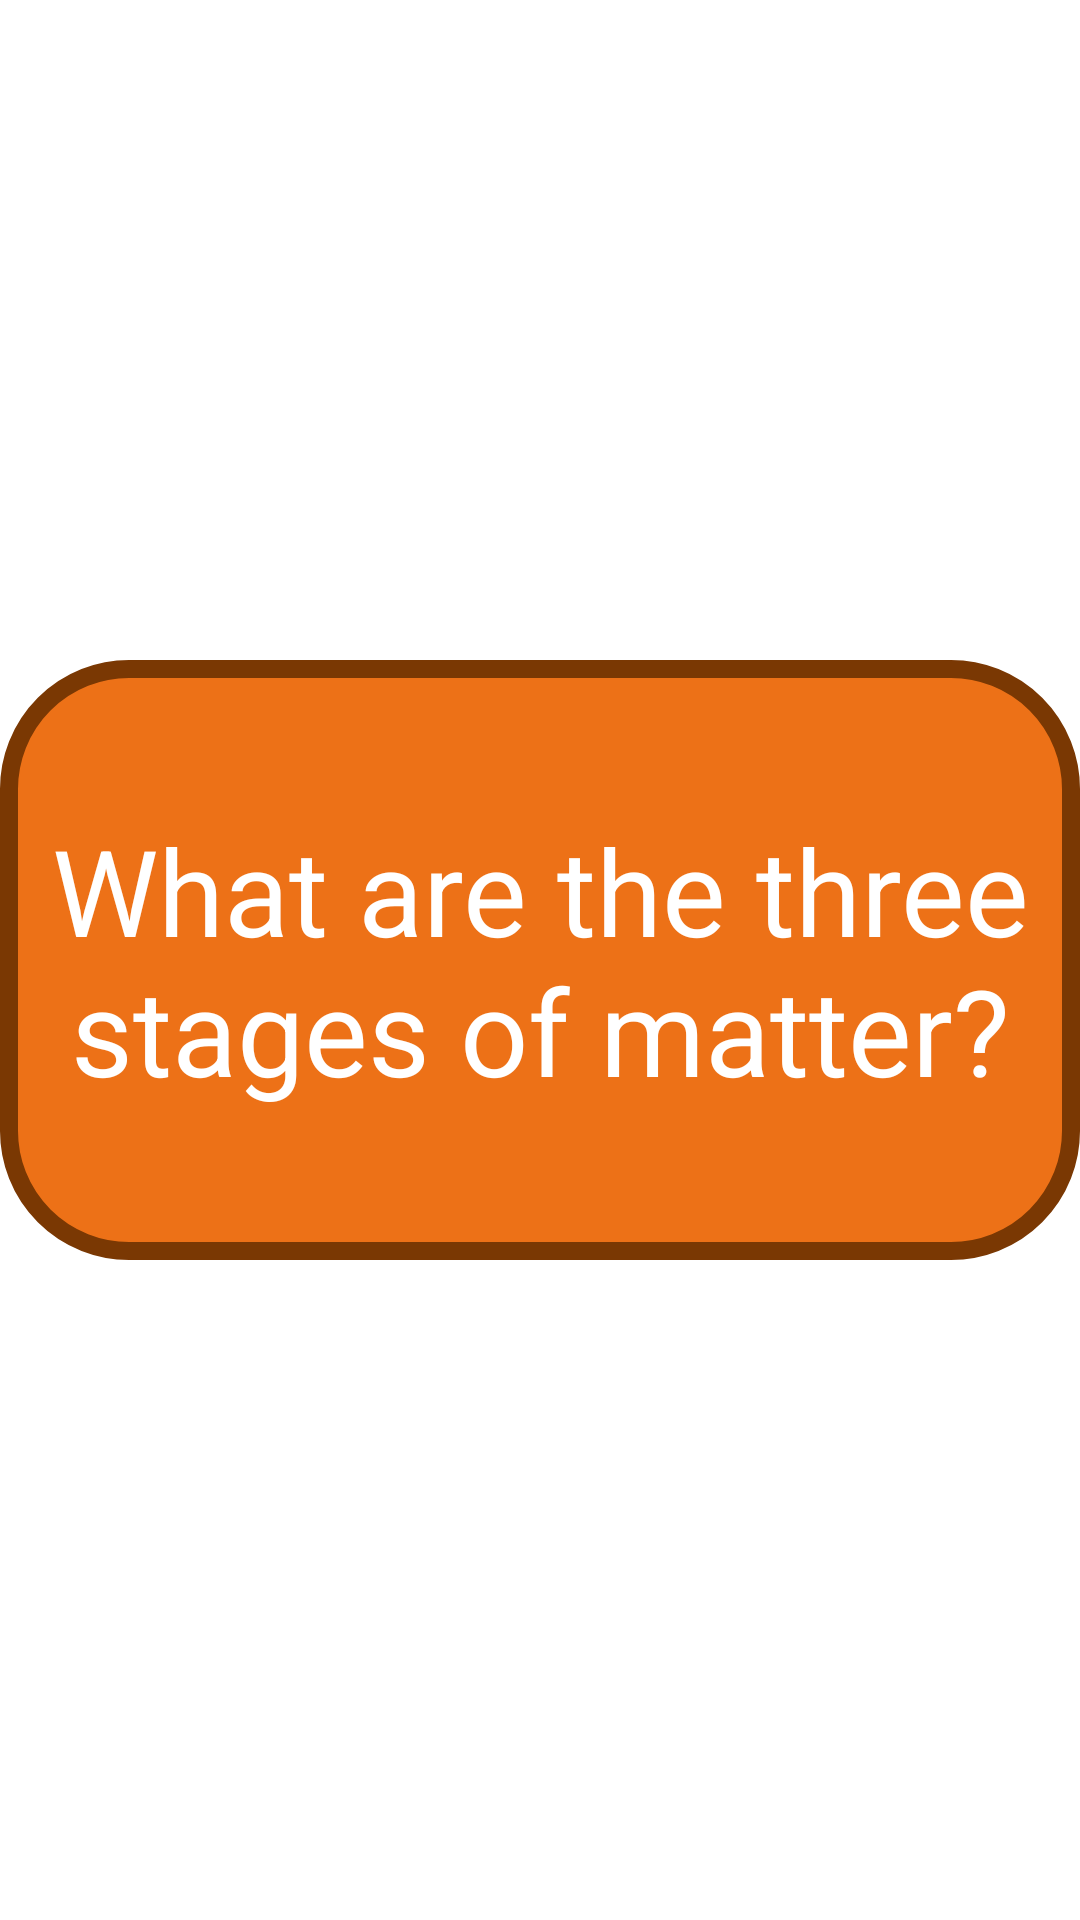

Reconstruct the res/layout file that produces this screen, plus the resources it refers to.
<!-- AndroidManifest.xml: application theme Theme.AnaCambaFlashcards -->
<!-- res/layout/activity_main.xml -->
<?xml version="1.0" encoding="utf-8"?>
<RelativeLayout xmlns:android="http://schemas.android.com/apk/res/android"
    xmlns:tools="http://schemas.android.com/tools"
    android:layout_width="match_parent"
    android:layout_height="match_parent"
    tools:context=".MainActivity">


    <TextView
        android:id="@+id/flashcard_question_textview"
        android:layout_width="match_parent"
        android:layout_centerInParent="true"
        android:layout_height="200dp"
        android:background="@drawable/shape"
        android:gravity="center"
        android:text="What are the three stages of matter?"
        android:textColor="@color/white"
        android:textSize="40sp" />

    <TextView
        android:id="@+id/flashcard_answer_textview"
        android:layout_width="match_parent"
        android:layout_centerInParent="true"
        android:layout_height="200dp"
        android:gravity="center"
        android:background="@drawable/shapes2"
        android:text="Solid, Liquid, Gas"
        android:textColor="@color/black"
        android:textSize="40sp"
        android:visibility="invisible" />
</RelativeLayout>
<!-- resources referenced by this layout -->
<resources>
  <!-- drawable shape (drawable) -->
  <?xml version="1.0" encoding="utf-8"?>
  <shape xmlns:android="http://schemas.android.com/apk/res/android"
      android:shape="rectangle">
      <corners android:radius="40dp" />
      <stroke android:color="#7A3803" android:width="6dp" />
      <solid android:color="#ED7117" />
  </shape>
  <!-- drawable shapes2 (drawable) -->
  <?xml version="1.0" encoding="utf-8"?>
  <shape xmlns:android="http://schemas.android.com/apk/res/android"
      android:shape="rectangle">
      <corners android:radius="40dp" />
      <stroke android:color="#b56727" android:width="6dp" />
      <solid android:color="#fda" />
  </shape>
  <style name="Theme.AnaCambaFlashcards" parent="Theme.MaterialComponents.DayNight.DarkActionBar">
          
          <item name="colorPrimary">@color/purple_500</item>
          <item name="colorPrimaryVariant">@color/purple_700</item>
          <item name="colorOnPrimary">@color/white</item>
          
          <item name="colorSecondary">@color/teal_200</item>
          <item name="colorSecondaryVariant">@color/teal_700</item>
          <item name="colorOnSecondary">@color/black</item>
          
          <item name="android:statusBarColor" tools:targetApi="l">?attr/colorPrimaryVariant</item>
          
      </style>
  <!-- not gathered from this repository: default colours our renderer supplied (Android Studio template values) -->
  <color name="purple_500">#FF6200EE</color>
  <color name="purple_700">#FF3700B3</color>
  <color name="teal_200">#FF03DAC5</color>
  <color name="teal_700">#FF018786</color>
  <color name="black">#FF000000</color>
  <color name="white">#FFFFFFFF</color>
</resources>
